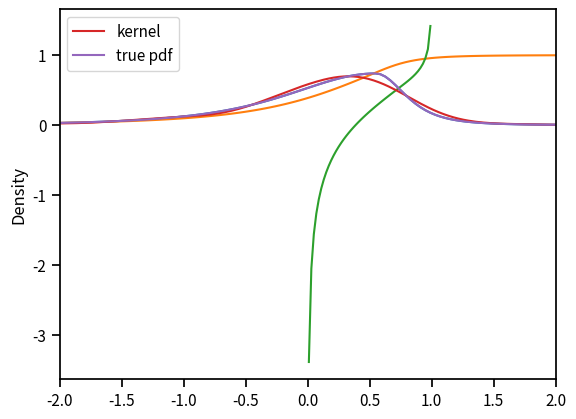

The matplotlib source for this figure:
#!/usr/bin/env python
# -*- coding: utf-8 -*-
"""Skewed Student distribution.

.. [1] Hansen, B. E. (1994). Autoregressive conditional density estimation.
    International Economic Review, 35(3), 705–730.

"""

from __future__ import print_function, division

import numpy as np
import matplotlib.pylab as plt
import seaborn as sns

from scipy.special import gamma
from scipy.stats import t, uniform

__author__ = "Stanislav Khrapov"
__email__ = "khrapovs@gmail.com"


class SkewStudent(object):

    """Skewed Student distribution class.

    """

    def __init__(self, nup=10., lam=-.1):
        """Initialize the class.

        Parameters
        ----------
        nup : float
            Degrees of freedom. 2 < \eta < \infty
        lam : float
            Skewness. -1 < \lambda < 1

        """
        self.nup = nup
        self.lam = lam

    def pdf(self, arg):
        """Probability density function (PDF).

        Parameters
        ----------
        arg : array
            Grid of point to evaluate PDF at

        Returns
        -------
        pdf : array
            PDF values. Same shape as the input.

        """
        c = gamma((self.nup+1)/2)/((np.pi*(self.nup-2))**.5*gamma(self.nup/2))
        a = 4*self.lam*c*(self.nup-2)/(self.nup-1)
        b = (1 + 3*self.lam**2 - a**2)**.5

        pdf1 = b*c*(1 + 1/(self.nup-2)*((b*arg+a)/(1-self.lam))**2) \
            **(-(self.nup+1)/2)
        pdf2 = b*c*(1 + 1/(self.nup-2)*((b*arg+a)/(1+self.lam))**2) \
            **(-(self.nup+1)/2)

        return pdf1 * (arg < -a/b) + pdf2 * (arg >= -a/b)

    def cdf(self, arg):
        """Cumulative density function (CDF).

        Parameters
        ----------
        arg : array
            Grid of point to evaluate CDF at

        Returns
        -------
        cdf : array
            CDF values. Same shape as the input.

        """
        c = gamma((self.nup+1)/2) / \
            ((np.pi*(self.nup-2))**.5*gamma(self.nup/2))
        a = 4*self.lam*c * (self.nup-2) / (self.nup-1)
        b = (1 + 3*self.lam**2 - a**2)**.5

        y1 = (b*arg+a)/(1-self.lam) * (self.nup/(self.nup-2))**.5
        y2 = (b*arg+a)/(1+self.lam) * (self.nup/(self.nup-2))**.5

        cdf = (arg < -a/b) * (1-self.lam) * t.cdf(y1, self.nup)
        cdf += (arg >= -a/b) * ((1-self.lam)/2 \
            + (1+self.lam) * (t.cdf(y2, self.nup)-.5))

        return cdf

    def icdf(self, arg):
        """Inverse cumulative density function.

        Parameters
        ----------
        arg : array
            Grid of point to evaluate ICDF at. Must belong to (0, 1)

        Returns
        -------
        icdf : array
            ICDF values. Same shape as the input.

        """
        arg = np.atleast_1d(arg)

        c = gamma((self.nup+1)/2) / \
            ((np.pi*(self.nup-2))**.5 * gamma(self.nup/2))
        a = 4*self.lam*c * (self.nup-2) / (self.nup-1)
        b = (1 + 3*self.lam**2 - a**2)**.5

        f1 = arg < (1-self.lam)/2
        f2 = arg >= (1-self.lam)/2

        icdf1 = (1-self.lam)/b * ((self.nup-2)/self.nup)**.5 \
            * t.ppf(arg[f1]/(1-self.lam), self.nup)-a/b
        icdf2 = (1+self.lam)/b * ((self.nup-2)/self.nup)**.5 \
            * t.ppf(.5+1/(1+self.lam)*(arg[f2]-(1-self.lam)/2), self.nup)-a/b
        icdf = -999.99*np.ones_like(arg)
        icdf[f1] = icdf1
        icdf[f2] = icdf2

        if icdf.shape == (1, ):
            return float(icdf)
        else:
            return icdf

    def rvs(self, size=1):
        """Random variates with mean zero and unit variance.

        Parameters
        ----------
        size : int or tuple
            Size of output array

        Returns
        -------
        rvs : array
            Array of random variates

        """
        arg = uniform.rvs(size=size)
        return self.icdf(arg)

    def plot_pdf(self, arg=np.linspace(-2, 2, 100)):
        """Plot probability density function.

        Parameters
        ----------
        arg : array
            Grid of point to evaluate PDF at

        """
        plt.plot(arg, self.pdf(arg))
        plt.show()

    def plot_cdf(self, arg=np.linspace(-2, 2, 100)):
        """Plot cumulative density function.

        Parameters
        ----------
        arg : array
            Grid of point to evaluate CDF at

        """
        plt.plot(arg, self.cdf(arg))
        plt.show()

    def plot_icdf(self, arg=np.linspace(-.99, .99, 100)):
        """Plot inverse cumulative density function.

        Parameters
        ----------
        arg : array
            Grid of point to evaluate ICDF at

        """
        plt.plot(arg, self.icdf(arg))
        plt.show()

    def plot_rvspdf(self, arg=np.linspace(-2, 2, 100), size=1000):
        """Plot kernel density estimate of a random sample.

        Parameters
        ----------
        arg : array
            Grid of point to evaluate ICDF at. Must belong to (0, 1)

        """
        rvs = self.rvs(size=size)
        xrange = [arg.min(), arg.max()]
        sns.kdeplot(rvs, clip=xrange, label='kernel')
        plt.plot(arg, self.pdf(arg), label='true pdf')
        plt.xlim(xrange)
        plt.legend()
        plt.show()


if __name__ == '__main__':

    sns.set_context('notebook')
    skewt = SkewStudent(nup=3, lam=-.5)
    skewt.plot_pdf()
    skewt.plot_cdf()
    skewt.plot_icdf()
    skewt.plot_rvspdf()
